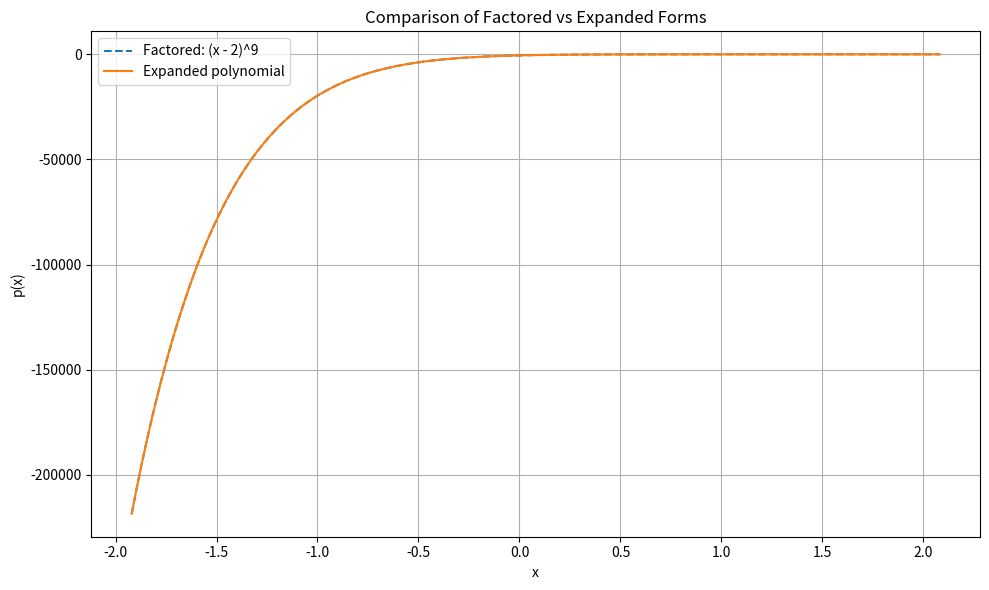

Write Python code to recreate this figure.
import numpy as np
import matplotlib.pyplot as plt

# Define x values
x_vals = np.linspace(-1.92, 2.08, 1000)

# Factored form: (x - 2)^9
p_factored = (x_vals - 2)**9

# Expanded form: x^9 - 18x^8 + ... - 512
coeffs = [1, -18, 144, -672, 2016, -4032, 5376, -4608, 2304, -512]
p_expanded = np.polyval(coeffs, x_vals)

# Plot both
plt.figure(figsize=(10, 6))
plt.plot(x_vals, p_factored, label='Factored: (x - 2)^9', linestyle='--')
plt.plot(x_vals, p_expanded, label='Expanded polynomial', linestyle='-')
plt.legend()
plt.title('Comparison of Factored vs Expanded Forms')
plt.xlabel('x')
plt.ylabel('p(x)')
plt.grid(True)
plt.tight_layout()

# Save the plot instead of showing it (since you're in a terminal)
plt.savefig("polynomial_comparison.png")
print("Plot saved as 'polynomial_comparison.png'")
